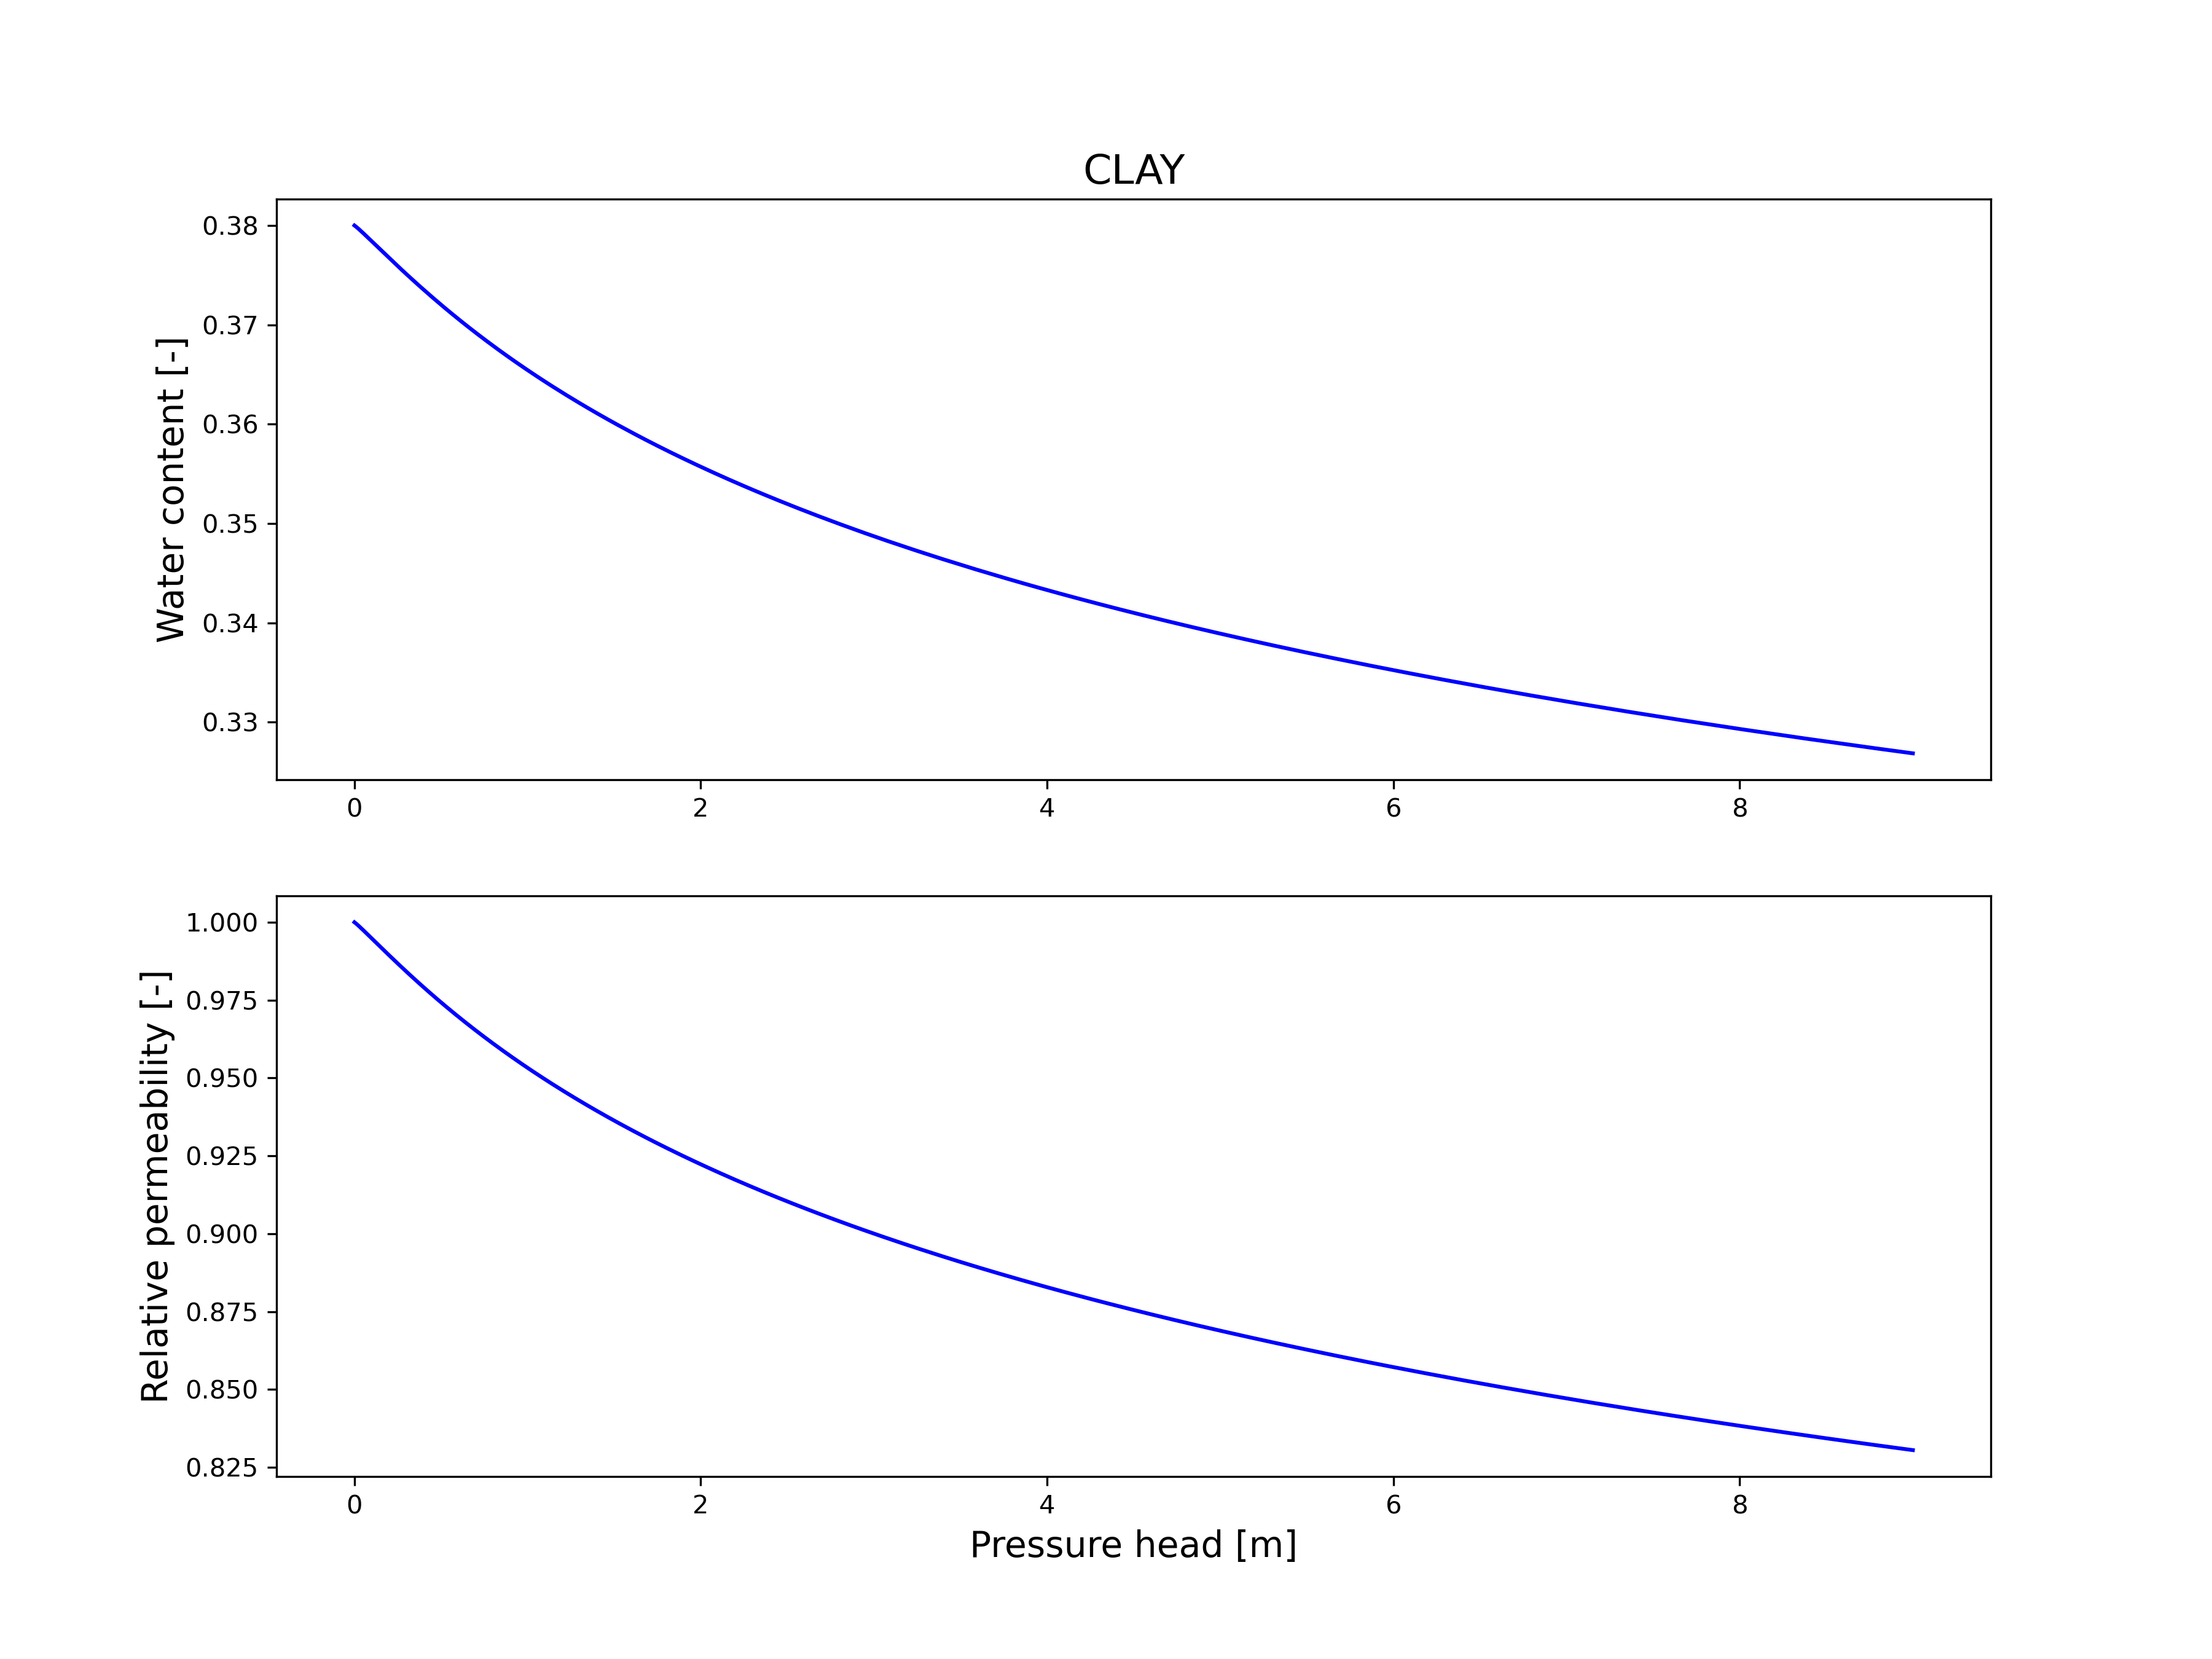

Values plotted in this chart, from the file beside it:
h[m], water_content[-], rel_perm[-]
0.000000, 0.38, 1
0.009009, 0.3799, 0.9996
0.01802, 0.3797, 0.9992
0.02703, 0.3796, 0.9987
0.03604, 0.3795, 0.9982
0.04505, 0.3793, 0.9978
0.05405, 0.3792, 0.9973
0.06306, 0.379, 0.9968
0.07207, 0.3789, 0.9963
0.08108, 0.3787, 0.9958
0.09009, 0.3786, 0.9954
0.0991, 0.3784, 0.9949
0.1081, 0.3783, 0.9944
0.1171, 0.3781, 0.9939
0.1261, 0.378, 0.9934
0.1351, 0.3778, 0.9929
0.1441, 0.3777, 0.9924
0.1532, 0.3775, 0.9919
0.1622, 0.3774, 0.9915
0.1712, 0.3772, 0.991
0.1802, 0.3771, 0.9905
0.1892, 0.3769, 0.99
0.1982, 0.3768, 0.9895
0.2072, 0.3766, 0.989
0.2162, 0.3765, 0.9886
0.2252, 0.3763, 0.9881
0.2342, 0.3762, 0.9876
0.2432, 0.376, 0.9871
0.2523, 0.3759, 0.9866
0.2613, 0.3757, 0.9862
0.2703, 0.3756, 0.9857
0.2793, 0.3754, 0.9852
0.2883, 0.3753, 0.9848
0.2973, 0.3751, 0.9843
0.3063, 0.375, 0.9838
0.3153, 0.3749, 0.9834
0.3243, 0.3747, 0.9829
0.3333, 0.3746, 0.9825
0.3423, 0.3744, 0.982
0.3514, 0.3743, 0.9815
0.3604, 0.3741, 0.9811
0.3694, 0.374, 0.9806
0.3784, 0.3739, 0.9802
0.3874, 0.3737, 0.9797
0.3964, 0.3736, 0.9793
0.4054, 0.3734, 0.9788
0.4144, 0.3733, 0.9784
0.4234, 0.3732, 0.978
0.4324, 0.373, 0.9775
0.4414, 0.3729, 0.9771
0.4505, 0.3728, 0.9767
0.4595, 0.3726, 0.9762
0.4685, 0.3725, 0.9758
0.4775, 0.3724, 0.9754
0.4865, 0.3722, 0.9749
0.4955, 0.3721, 0.9745
0.5045, 0.372, 0.9741
0.5135, 0.3718, 0.9737
0.5225, 0.3717, 0.9732
0.5315, 0.3716, 0.9728
... 940 more rows
